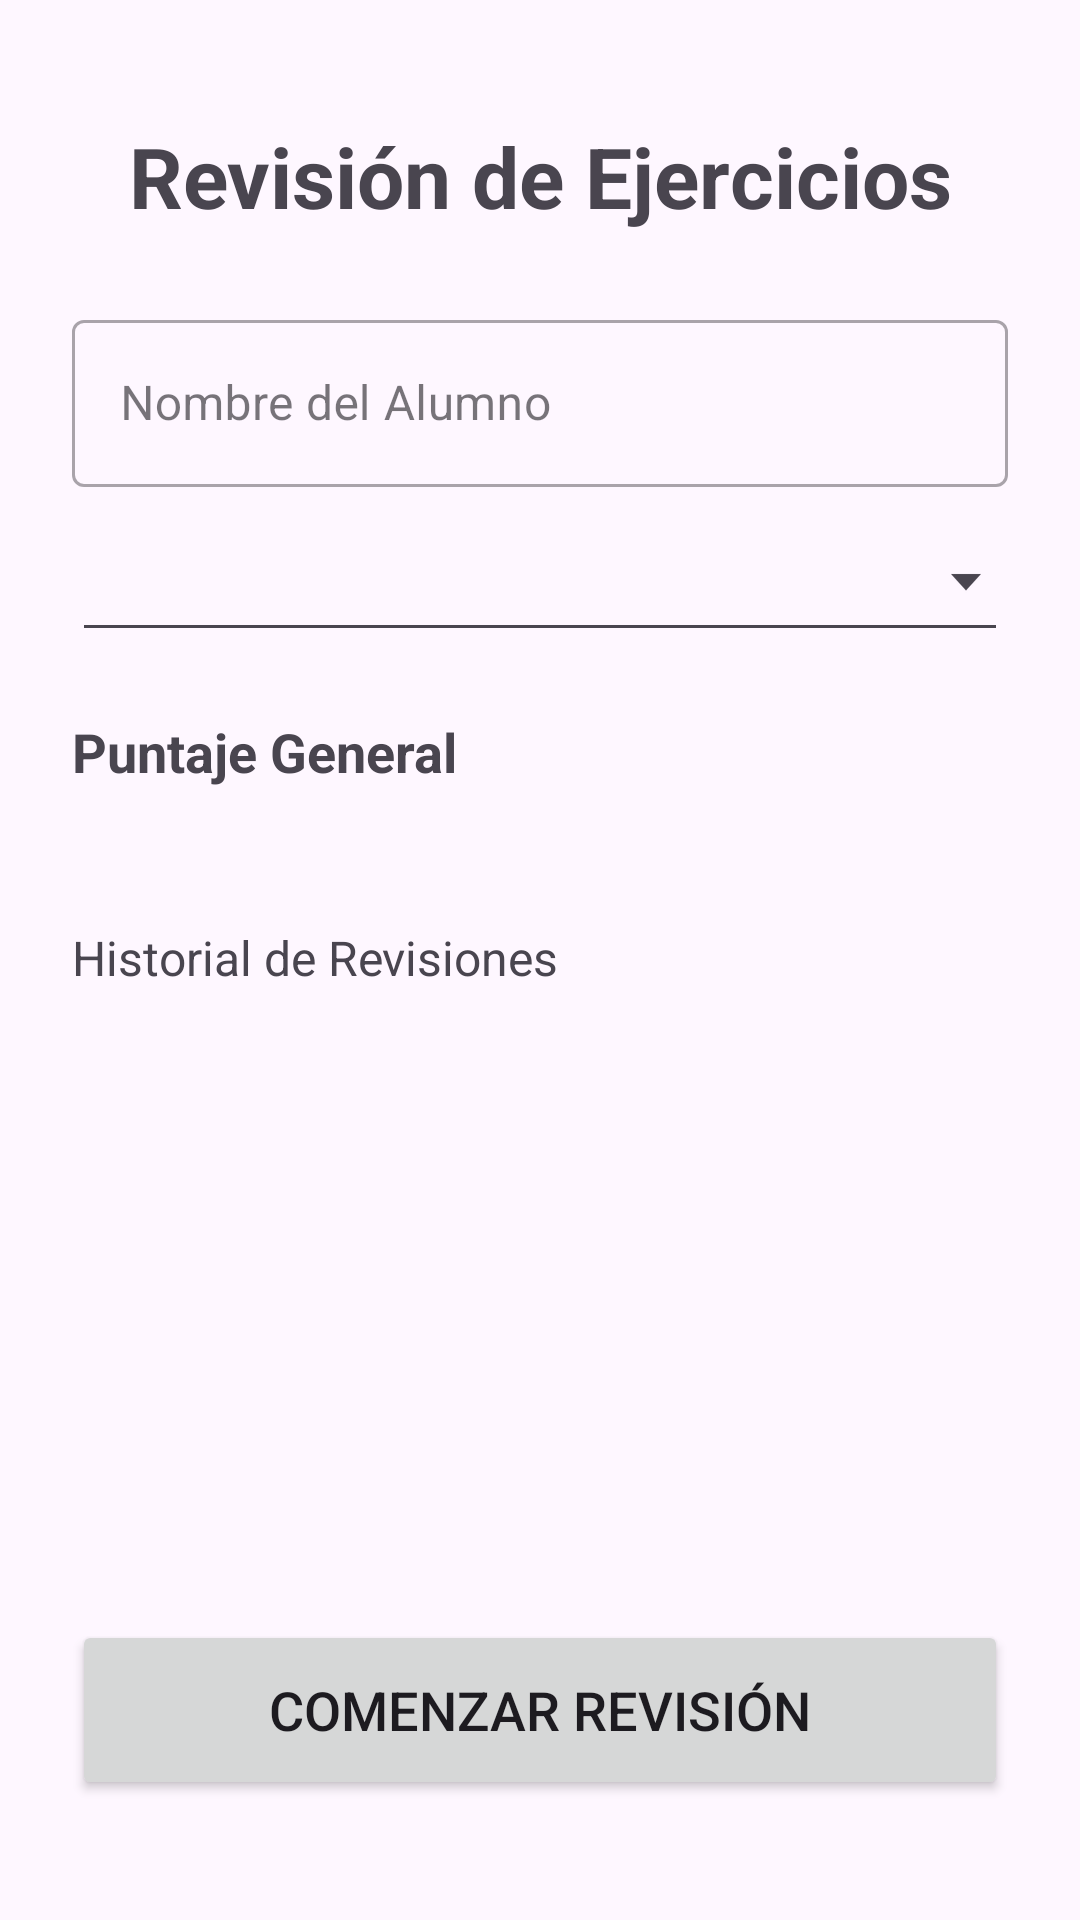

Produce the Android XML layout that renders to this screen, including the resource entries it uses.
<!-- AndroidManifest.xml: application theme Theme.MathScanv2 -->
<!-- res/layout/activity_start.xml -->
<?xml version="1.0" encoding="utf-8"?>
<androidx.constraintlayout.widget.ConstraintLayout xmlns:android="http://schemas.android.com/apk/res/android"
    xmlns:app="http://schemas.android.com/apk/res-auto"
    xmlns:tools="http://schemas.android.com/tools"
    android:layout_width="match_parent"
    android:layout_height="match_parent"
    android:padding="24dp"
    tools:context=".StartActivity">

    <TextView
        android:id="@+id/titleTextView"
        android:layout_width="wrap_content"
        android:layout_height="wrap_content"
        android:layout_marginTop="16dp"
        android:text="Revisión de Ejercicios"
        android:textSize="28sp"
        android:textStyle="bold"
        app:layout_constraintEnd_toEndOf="parent"
        app:layout_constraintStart_toStartOf="parent"
        app:layout_constraintTop_toTopOf="parent" />

    <com.google.android.material.textfield.TextInputLayout
        android:id="@+id/nameInputLayout"
        style="@style/Widget.MaterialComponents.TextInputLayout.OutlinedBox"
        android:layout_width="0dp"
        android:layout_height="wrap_content"
        android:layout_marginTop="24dp"
        android:hint="Nombre del Alumno"
        app:layout_constraintEnd_toEndOf="parent"
        app:layout_constraintStart_toStartOf="parent"
        app:layout_constraintTop_toBottomOf="@id/titleTextView">

        <com.google.android.material.textfield.TextInputEditText
            android:id="@+id/studentNameEditText"
            android:layout_width="match_parent"
            android:layout_height="wrap_content"
            android:inputType="textPersonName" />

    </com.google.android.material.textfield.TextInputLayout>

    <Spinner
        android:id="@+id/courseSpinner"
        android:layout_width="0dp"
        android:layout_height="wrap_content"
        android:layout_marginTop="16dp"
        android:background="@drawable/abc_spinner_textfield_background_material"
        android:padding="16dp"
        app:layout_constraintEnd_toEndOf="parent"
        app:layout_constraintStart_toStartOf="parent"
        app:layout_constraintTop_toBottomOf="@id/nameInputLayout" />

    <TextView
        android:id="@+id/scoreTitleTextView"
        android:layout_width="wrap_content"
        android:layout_height="wrap_content"
        android:layout_marginTop="24dp"
        android:text="Puntaje General"
        android:textSize="18sp"
        android:textStyle="bold"
        app:layout_constraintStart_toStartOf="parent"
        app:layout_constraintTop_toBottomOf="@id/courseSpinner" />

    <TextView
        android:id="@+id/scoreTextView"
        android:layout_width="wrap_content"
        android:layout_height="wrap_content"
        android:layout_marginTop="8dp"
        android:textSize="16sp"
        app:layout_constraintStart_toStartOf="parent"
        app:layout_constraintTop_toBottomOf="@id/scoreTitleTextView"
        tools:text="Correctas: 5 / 8" />

    <TextView
        android:id="@+id/historyTitleTextView"
        android:layout_width="wrap_content"
        android:layout_height="wrap_content"
        android:layout_marginTop="16dp"
        android:text="Historial de Revisiones"
        android:textSize="16sp"
        app:layout_constraintStart_toStartOf="parent"
        app:layout_constraintTop_toBottomOf="@id/scoreTextView" />

    <androidx.recyclerview.widget.RecyclerView
        android:id="@+id/historyRecyclerView"
        android:layout_width="0dp"
        android:layout_height="100dp"
        android:layout_marginTop="8dp"
        app:layout_constraintEnd_toEndOf="parent"
        app:layout_constraintStart_toStartOf="parent"
        app:layout_constraintTop_toBottomOf="@id/historyTitleTextView"
        tools:layoutManager="androidx.recyclerview.widget.LinearLayoutManager"
        tools:orientation="horizontal"
        tools:listitem="@layout/item_proof_image" />


    <Button
        android:id="@+id/startButton"
        android:layout_width="0dp"
        android:layout_height="60dp"
        android:layout_marginBottom="16dp"
        android:text="Comenzar Revisión"
        android:textSize="18sp"
        app:layout_constraintBottom_toBottomOf="parent"
        app:layout_constraintEnd_toEndOf="parent"
        app:layout_constraintStart_toStartOf="parent" />

</androidx.constraintlayout.widget.ConstraintLayout>
<!-- res/layout/item_proof_image.xml (included above) -->
<?xml version="1.0" encoding="utf-8"?>
<androidx.cardview.widget.CardView xmlns:android="http://schemas.android.com/apk/res/android"
    xmlns:app="http://schemas.android.com/apk/res-auto"
    android:layout_width="100dp"
    android:layout_height="100dp"
    android:layout_margin="4dp"
    app:cardCornerRadius="8dp"
    app:cardElevation="2dp">

    <ImageView
        android:id="@+id/proofImageView"
        android:layout_width="match_parent"
        android:layout_height="match_parent"
        android:scaleType="centerCrop"
        android:contentDescription="Imagen de comprobante" />

</androidx.cardview.widget.CardView>
<!-- resources referenced by this layout -->
<resources>
  <style name="Theme.MathScanv2" parent="Base.Theme.MathScanv2" />
  <style name="Base.Theme.MathScanv2" parent="Theme.Material3.DayNight.NoActionBar">
          
          
      </style>
</resources>
